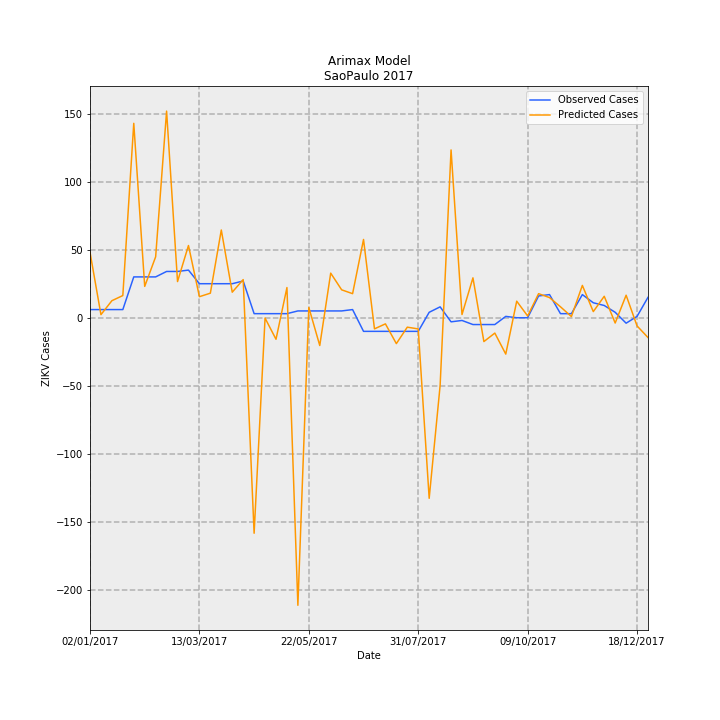

Values plotted in this chart, from the file beside it:
Date, predictions_incidence, observed_incidence, Predicted Cases, Observed Cases, error
02/01/2017, 0.1067, 0.01331, 48.12, 6.0, -42.12
09/01/2017, 0.005009, 0.01331, 2.259, 6.0, 3.741
16/01/2017, 0.02775, 0.01331, 12.51, 6.0, -6.514
23/01/2017, 0.03618, 0.01331, 16.31, 6.0, -10.31
30/01/2017, 0.3167, 0.06653, 142.8, 30.0, -112.8
06/02/2017, 0.05107, 0.06653, 23.03, 30.0, 6.969
13/02/2017, 0.0993, 0.06653, 44.78, 30.0, -14.78
20/02/2017, 0.3366, 0.0754, 151.8, 34.0, -117.8
27/02/2017, 0.05893, 0.0754, 26.57, 34.0, 7.427
06/03/2017, 0.1177, 0.07761, 53.06, 35, -18.06
13/03/2017, 0.0343, 0.05544, 15.47, 25.0, 9.533
20/03/2017, 0.04003, 0.05544, 18.05, 25.0, 6.948
27/03/2017, 0.143, 0.05544, 64.47, 25.0, -39.47
03/04/2017, 0.04162, 0.05544, 18.77, 25.0, 6.23
10/04/2017, 0.06212, 0.05987, 28.01, 27.0, -1.013
17/04/2017, -0.3511, 0.006653, -158.3, 3.0, 161.3
24/04/2017, -0.0005651, 0.006653, -0.2548, 3.0, 3.255
01/05/2017, -0.03508, 0.006653, -15.82, 3.0, 18.82
08/05/2017, 0.04918, 0.006653, 22.18, 3.0, -19.18
15/05/2017, -0.4684, 0.01109, -211.2, 5.0, 216.2
22/05/2017, 0.01676, 0.01109, 7.56, 5.0, -2.56
29/05/2017, -0.04524, 0.01109, -20.4, 5.0, 25.4
05/06/2017, 0.07267, 0.01109, 32.77, 5.0, -27.77
12/06/2017, 0.04549, 0.01109, 20.51, 5.0, -15.51
19/06/2017, 0.03922, 0.01331, 17.69, 6.0, -11.69
26/06/2017, 0.1275, -0.02218, 57.51, -10.0, -67.51
03/07/2017, -0.01811, -0.02218, -8.169, -10.0, -1.831
10/07/2017, -0.009971, -0.02218, -4.496, -10.0, -5.504
17/07/2017, -0.04217, -0.02218, -19.01, -10.0, 9.014
24/07/2017, -0.01536, -0.02218, -6.926, -10.0, -3.074
31/07/2017, -0.01821, -0.02218, -8.212, -10.0, -1.788
07/08/2017, -0.2942, 0.00887, -132.7, 4.0, 136.7
14/08/2017, -0.1104, 0.01774, -49.8, 8.0, 57.8
21/08/2017, 0.2734, -0.006653, 123.3, -3.0, -126.3
28/08/2017, 0.005237, -0.004435, 2.362, -2.0, -4.362
04/09/2017, 0.06501, -0.01109, 29.31, -5.0, -34.31
11/09/2017, -0.03883, -0.01109, -17.51, -5.0, 12.51
18/09/2017, -0.025, -0.01109, -11.27, -5.0, 6.274
25/09/2017, -0.05922, 0.002218, -26.7, 1.0, 27.7
02/10/2017, 0.02697, 0.0, 12.16, 0.0, -12.16
09/10/2017, 0.002868, 0.0, 1.293, 0.0, -1.293
16/10/2017, 0.03923, 0.03548, 17.69, 16.0, -1.691
23/10/2017, 0.03283, 0.0377, 14.8, 17.0, 2.198
30/10/2017, 0.01783, 0.006653, 8.042, 3.0, -5.042
06/11/2017, 0.001901, 0.006653, 0.8574, 3.0, 2.143
13/11/2017, 0.05267, 0.0377, 23.75, 17.0, -6.749
20/11/2017, 0.009999, 0.02439, 4.509, 11.0, 6.491
27/11/2017, 0.03497, 0.01996, 15.77, 9.0, -6.768
04/12/2017, -0.00862, 0.00887, -3.887, 4.0, 7.887
11/12/2017, 0.03671, -0.00887, 16.55, -4.0, -20.55
18/12/2017, -0.01331, 0.002218, -6.003, 1.0, 7.003
25/12/2017, -0.03224, 0.03326, -14.54, 15.0, 29.54
